Dataset: dataset (GitHub, mohamedalimuse32-spec/GRADUATION_PROJECT1). Classes: glioma, meningioma, no tumor, pituitary tumor.

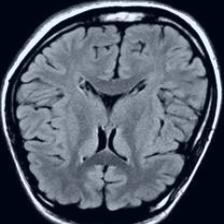
Label: no tumor

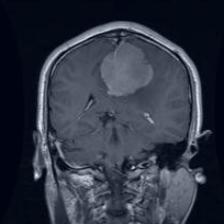
Label: meningioma

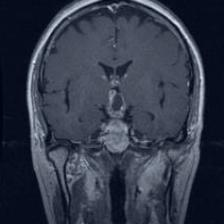
Label: pituitary tumor

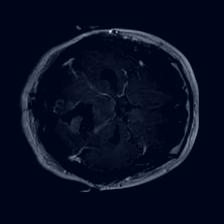
Label: glioma

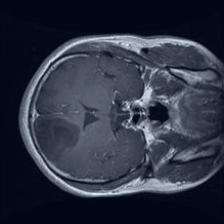
Label: glioma

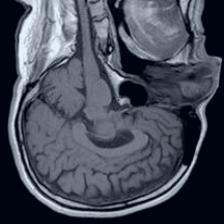
Label: no tumor
